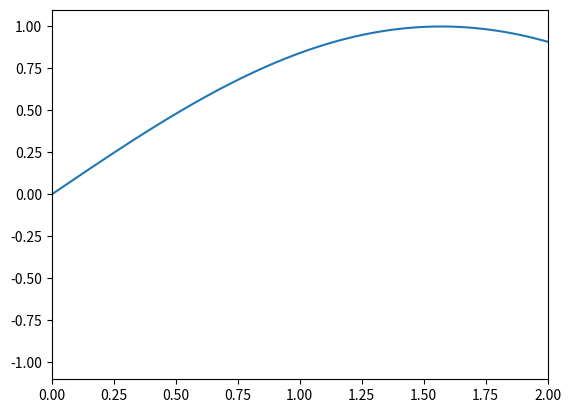

Generate this figure with matplotlib:
import matplotlib.pyplot as plt
import matplotlib.animation as animation
import numpy as np

fig, ax = plt.subplots()
x = np.linspace(0, 10, 1000)
y = np.sin(x)
line, = ax.plot(x, y)

def update(frame):
    ax.set_xlim(frame/10, frame/10 + 2)
    return line,

ani = animation.FuncAnimation(fig, update, frames=100, interval=20, blit=False)
plt.show(block=False)
plt.pause(2)
